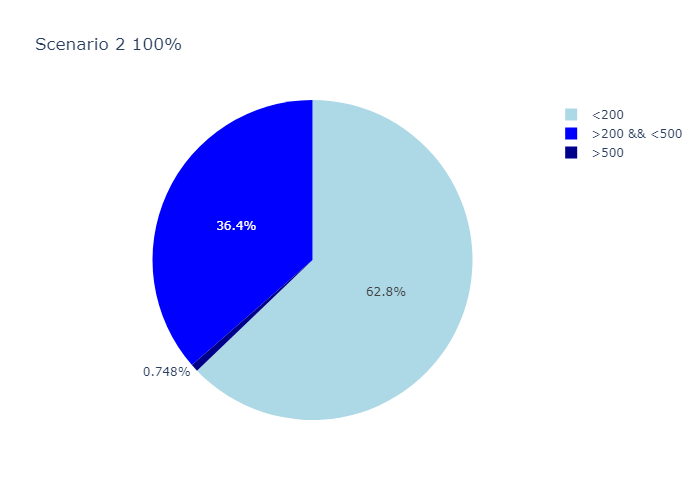

The table this chart was drawn from, first rows:
secondi, numero veicoli
<200, 252
>200 && <500, 146
>500, 3
